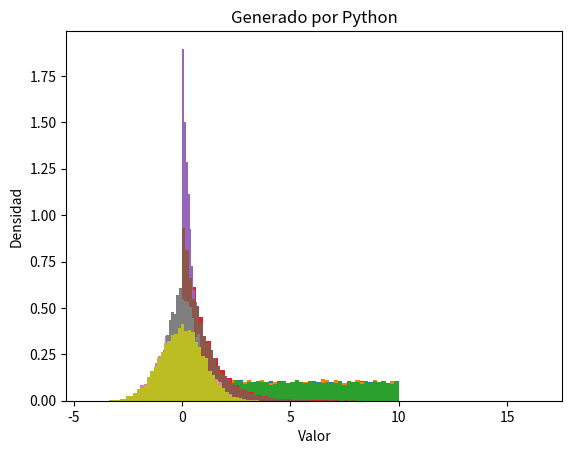

The matplotlib source for this figure: (Note: this script raises an exception after producing the figure.)
import numpy as np # type: ignore
import matplotlib.pyplot as plt # type: ignore
import math

#Distribucion Uniforme
#Transformada Inversa
def generar_inversa(a, b, tamanio):
    u = np.random.uniform(0, 1, tamanio)
    return a + u * (b - a)

#Método del Rechazo
def generar_rechazo(a, b, tamanio):
    muestras=[]
    while (len(muestras) < tamanio):
        x = np.random.uniform(a,b)
        u = np.random.uniform(0,1)
        if u <= 1:
            muestras.append(x)
    return np.array(muestras)

# Generar valores
valores_inversa = generar_inversa(0, 10, 10000)
valores_rechazo = generar_rechazo(0, 10, 10000)

# Visualizacion Inversa
plt.hist(valores_inversa, bins=50, density=True)
plt.title('Transformada Inversa')
plt.xlabel('Valor')
plt.ylabel('Densidad')
plt.show()

# Visualizacion Rechazo
plt.hist(valores_rechazo, bins=50, density=True)
plt.title('Metodo del Rechazo')
plt.xlabel('Valor')
plt.ylabel('Densidad')
plt.show()

# Visualizacion Python
plt.hist((np.random.uniform(0,10,10000)), bins=50, density=True)
plt.title('Generado por Python')
plt.xlabel('Valor')
plt.ylabel('Densidad')
plt.show()

#Distribucion Exponencial
#Transformada Inversa
def generar_exponencial(lam, tamanio):
    u = np.random.uniform(0, 1, tamanio)
    return -np.log(1 - u) / lam

#Método del Rechazo
def generar_exponencial_rechazo(lam, tamanio):
    muestras=[]
    while (len(muestras) < tamanio):
        x = np.random.exponential(1/lam)
        u = np.random.uniform(0,1)
        if u <= lam * np.exp(-lam * x):
            muestras.append(x)
    return np.array(muestras)

# Generar valores
valores_exponencial = generar_exponencial(1, 10000)
valores_exponencial_rechazo = generar_exponencial_rechazo(1, 10000)

# Visualizacion Inversa
plt.hist(valores_exponencial, bins=50, density=True)
plt.title('Transformada Inversa')
plt.xlabel('Valor')
plt.ylabel('Densidad')
plt.show()

# Visualizacion Rechazo
plt.hist(valores_exponencial_rechazo, bins=50, density=True)
plt.title('Metodo del Rechazo')
plt.xlabel('Valor')
plt.ylabel('Densidad')
plt.show()

# Visualizacion Python
plt.hist((np.random.exponential(1,10000)), bins=50, density=True)
plt.title('Generado por Python')
plt.xlabel('Valor')
plt.ylabel('Densidad')
plt.show()

#Distribucion Normal
#Transformada Inversa
def generar_normal(tamanio):
    u1 = np.random.uniform(0, 1, tamanio)
    u2 = np.random.uniform(0, 1, tamanio)
    return np.sqrt(-2 * np.log(u1)) * np.cos(2 * np.pi * u2)

#Método del Rechazo
def generar_normal_rechazo(tamanio):
    muestras=[]
    while (len(muestras) < tamanio):
        x = np.random.normal(0,1)
        u = np.random.uniform(0,1)
        if u <= np.exp(-x**2/2) / np.sqrt(2 * np.pi):
            muestras.append(x)
    return np.array(muestras)

# Generar valores
valores_normal = generar_normal(10000)
valores_normal_rechazo = generar_normal_rechazo(10000)

# Visualizacion Inversa
plt.hist(valores_normal, bins=50, density=True)
plt.title('Transformada Inversa')
plt.xlabel('Valor')
plt.ylabel('Densidad')
plt.show()

# Visualizacion Rechazo
plt.hist(valores_normal_rechazo, bins=50, density=True)
plt.title('Metodo del Rechazo')
plt.xlabel('Valor')
plt.ylabel('Densidad')
plt.show()

# Visualizacion Python
plt.hist((np.random.normal(0,1,10000)), bins=50, density=True)
plt.title('Generado por Python')
plt.xlabel('Valor')
plt.ylabel('Densidad')
plt.show()

#Distribucion Gamma
#Transformada Inversa
def generar_gamma(alpha, beta, tamanio):
    muestras = []
    for i in range(tamanio):
        x = 0
        for j in range(alpha):
            x += -np.log(np.random.uniform(0, 1))
        muestras.append(x / beta)
    return np.array(muestras)

#Método del Rechazo
def generar_gamma_rechazo(alpha, beta, tamanio):
    muestras=[]
    while (len(muestras) < tamanio):
        x = np.random.gamma(alpha, 1/beta)
        u = np.random.uniform(0,1)
        if u <= (beta**alpha * x**(alpha-1) * np.exp(-beta*x)) / np.math.factorial(alpha-1):
            muestras.append(x)
    return np.array(muestras)

# Generar valores
valores_gamma = generar_gamma(5, 1, 10000)
valores_gamma_rechazo = generar_gamma_rechazo(5, 1, 10000)

# Visualizacion Inversa
plt.hist(valores_gamma, bins=50, density=True)
plt.title('Transformada Inversa')
plt.xlabel('Valor')
plt.ylabel('Densidad')
plt.show()

# Visualizacion Rechazo
plt.hist(valores_gamma_rechazo, bins=50, density=True)
plt.title('Metodo del Rechazo')
plt.xlabel('Valor')
plt.ylabel('Densidad')
plt.show()

# Visualizacion Python
plt.hist((np.random.gamma(5,1,10000)), bins=50, density=True)
plt.title('Generado por Python')
plt.xlabel('Valor')
plt.ylabel('Densidad')
plt.show()

#Distribucion Poisson
#Transformada Inversa
def generar_poisson(lam, tamanio):
    muestras = []
    for i in range(tamanio):
        x = 0
        p = 1
        while p >= np.exp(-lam):
            p *= np.random.uniform(0, 1)
            x += 1
        muestras.append(x - 1)
    return np.array(muestras)

#Método del Rechazo
def generar_poisson_rechazo(lam, tamanio):
    muestras=[]
    while (len(muestras) < tamanio):
        x = np.random.poisson(lam)
        u = np.random.uniform(0,1)
        if u <= (lam**x * np.exp(-lam)) / np.math.factorial(x):
            muestras.append(x)
    return np.array(muestras)

# Generar valores
valores_poisson = generar_poisson(5, 10000)
valores_poisson_rechazo = generar_poisson_rechazo(5, 10000)

# Visualizacion Inversa
plt.hist(valores_poisson, bins=50, density=True)
plt.title('Transformada Inversa')
plt.xlabel('Valor')
plt.ylabel('Densidad')
plt.show()

# Visualizacion Rechazo
plt.hist(valores_poisson_rechazo, bins=50, density=True)
plt.title('Metodo del Rechazo')
plt.xlabel('Valor')
plt.ylabel('Densidad')
plt.show()

# Visualizacion Python
plt.hist((np.random.poisson(5,10000)), bins=50, density=True)
plt.title('Generado por Python')
plt.xlabel('Valor')
plt.ylabel('Densidad')
plt.show()

#Distribucion Pascal
#Transformada Inversa
def generar_pascal(alpha, beta, tamanio):
    muestras = []
    for i in range(tamanio):
        x = 0
        for j in range(alpha):
            x += -np.log(np.random.uniform(0, 1))
        muestras.append(x / beta)
    return np.array(muestras)

#Método del Rechazo

def generar_pascal_rechazo(alpha, beta, tamanio):
    muestras=[]
    while (len(muestras) < tamanio):
        x = np.random.gamma(alpha, 1/beta)
        u = np.random.uniform(0,1)
        if u <= (beta**alpha * x**(alpha-1) * np.exp(-beta*x)) / np.math.factorial(alpha-1):
            muestras.append(x)
    return np.array(muestras)

# Generar valores
valores_pascal = generar_pascal(5, 1, 10000)
valores_pascal_rechazo = generar_pascal_rechazo(5, 1, 10000)

# Visualizacion Inversa
plt.hist(valores_pascal, bins=50, density=True)
plt.title('Transformada Inversa')
plt.xlabel('Valor')
plt.ylabel('Densidad')
plt.show()

# Visualizacion Rechazo
plt.hist(valores_pascal_rechazo, bins=50, density=True)
plt.title('Metodo del Rechazo')
plt.xlabel('Valor')
plt.ylabel('Densidad')
plt.show()

# Visualizacion Python
plt.hist((np.random.gamma(5,1,10000)), bins=50, density=True)
plt.title('Generado por Python')
plt.xlabel('Valor')
plt.ylabel('Densidad')
plt.show()



#Distribucion Binomial
#Transformada Inversa
def generar_binomial(n, p, tamanio):
    muestras = []
    for i in range(tamanio):
        x = 0
        for j in range(n):
            if np.random.uniform(0, 1) < p:
                x += 1
        muestras.append(x)
    return np.array(muestras)

#Método del Rechazo
def generar_binomial_rechazo(n, p, tamanio):
    muestras=[]
    while (len(muestras) < tamanio):
        x = np.random.binomial(n, p)
        u = np.random.uniform(0,1)
        if u <= (math.factorial(n) / (math.factorial(x) * math.factorial(n-x))) * (p**x) * ((1-p)**(n-x)):
            muestras.append(x)
    return np.array(muestras)

# Generar valores
valores_binomial = generar_binomial(10, 0.5, 10000)
valores_binomial_rechazo = generar_binomial_rechazo(10, 0.5, 10000)

# Visualizacion Inversa
plt.hist(valores_binomial, bins=50, density=True)
plt.title('Transformada Inversa')
plt.xlabel('Valor')
plt.ylabel('Densidad')
plt.show()

# Visualizacion Rechazo
plt.hist(valores_binomial_rechazo, bins=50, density=True)
plt.title('Metodo del Rechazo')
plt.xlabel('Valor')
plt.ylabel('Densidad')
plt.show()

# Visualizacion Python
plt.hist((np.random.binomial(10,0.5,10000)), bins=50, density=True)
plt.title('Generado por Python')
plt.xlabel('Valor')
plt.ylabel('Densidad')
plt.show()

#Distribucion Hipergeometrica
#Transformada Inversa
def generar_hipergeometrica(N, M, n, tamanio):
    muestras = []
    for i in range(tamanio):
        x = 0
        for j in range(n):
            if N == 0:  # Verificar si N es cero
                break  # Si es así, salir del bucle
            if np.random.uniform(0, 1) < M / N:
                x += 1
                M -= 1
            N -= 1
        muestras.append(x)
    return np.array(muestras)

#Método del Rechazo
def generar_hipergeometrica_rechazo(N, M, n, tamanio):
    muestras=[]
    while (len(muestras) < tamanio):
        x = np.random.hypergeometric(N, M, n)
        u = np.random.uniform(0,1)
        if u <= (np.math.factorial(M) / (np.math.factorial(x) * np.math.factorial(M-x))) * (np.math.factorial(N-M) / (np.math.factorial(n-x) * np.math.factorial(N-M-n+x))) / (np.math.factorial(N) / (np.math.factorial(n) * np.math.factorial(N-n))):
            muestras.append(x)
    return np.array(muestras)

# Generar valores
valores_hipergeometrica = generar_hipergeometrica(100, 50, 10, 10000)
valores_hipergeometrica_rechazo = generar_hipergeometrica_rechazo(100, 50, 10, 10000)

# Visualizacion Inversa
plt.hist(valores_hipergeometrica, bins=50, density=True)
plt.title('HG Transformada Inversa')
plt.xlabel('Valor')
plt.ylabel('Densidad')
plt.show()

# Visualizacion Rechazo
plt.hist(valores_hipergeometrica_rechazo, bins=50, density=True)
plt.title('Metodo del Rechazo')
plt.xlabel('Valor')
plt.ylabel('Densidad')
plt.show()

# Visualizacion Python
plt.hist((np.random.hypergeometric(100,50,10,10000)), bins=50, density=True)
plt.title('Generado por Python')
plt.xlabel('Valor')
plt.ylabel('Densidad')
plt.show()

#Distribucion Empirica Discreta
def generar_empirica_discreta(valores, probabilidades, tamanio):
    acumulada = np.cumsum(probabilidades)
    indices = np.digitize(np.random.uniform(0, 1, tamanio), acumulada)
    return [valores[i-1] for i in indices]

# Generar valores
valores_empirica_discreta = generar_empirica_discreta([1, 2, 3, 4], [0.1, 0.2, 0.3, 0.4], 10000)
valores_empirica_discreta_rechazo = generar_empirica_discreta([1, 2, 3, 4], [0.1, 0.2, 0.3, 0.4], 10000)

# Visualizacion Inversa 
plt.hist(valores_empirica_discreta, bins=50, density=True)
plt.title('ED Transformada Inversa')
plt.xlabel('Valor')
plt.ylabel('Densidad')
plt.show()

# Visualizacion Rechazo
plt.hist(valores_empirica_discreta_rechazo, bins=50, density=True)
plt.title('Metodo del Rechazo')
plt.xlabel('Valor')
plt.ylabel('Densidad')
plt.show()

# Visualizacion Python
plt.hist((np.random.choice([1, 2, 3, 4], 10000, p=[0.1, 0.2, 0.3, 0.4])), bins=50, density=True)
plt.title('Generado por Python')
plt.xlabel('Valor')
plt.ylabel('Densidad')
plt.show()




